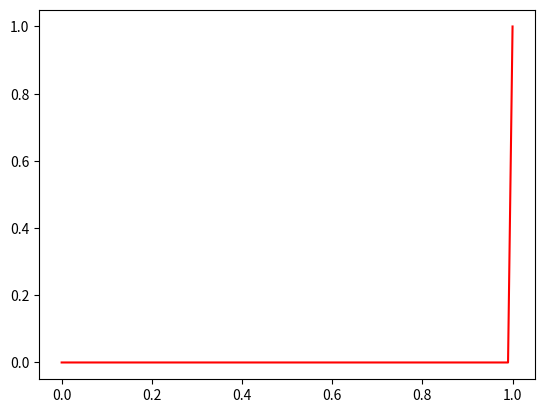

Reproduce this figure in Python.
import numpy as np
import matplotlib.pyplot as plt
from scipy.linalg import solve_banded

def get_xmin():
    # return left end of domain
    xmin = 0.0
    return xmin

def get_xmax():
    # return right end of domain
    xmax = 1.0
    return xmax

def get_L():
    # return length of domain
    L = get_xmax()-get_xmin()
    return L

def get_ax():
    # return advection velocity value
    ax = 1.0e-0
    assert(np.abs(ax)>0)
    return ax

def get_kappa():
    # return kappa value
    kappa = 1.0e-4
    assert(kappa>0)
    return kappa

def get_Ne():
    # return number of elements in the mesh
    Ne = 100
    assert(Ne>1) # need more than 1 element (otherwise only 2 mesh vertices for 2 domain end points)
    return Ne

def get_nen():
    # return number of vertices for an element
    nen = 2 # 1D
    return nen

def get_nes():
    # return number of shape/basis function for an element
    nes = 2 # 1D and linear
    return nes

def get_neq():
    # return number of numerical integration/quadrature points for an element
    neq = 1 # 1-point rule
    return neq

def get_xieq_and_weq():
    # return location of numerical integration/quadrature points in parent coordinates of an element
    neq = get_neq()
    xieq = np.zeros(neq)
    xieq[0] = 0.0 # mid-point for 1-point rule in bi-unit 1D element
    weq = np.zeros(neq)
    weq[0] = 2.0 # mid-point for 1-point rule in bi-unit 1D element
    return xieq, weq # mid-point for 1-point rule in bi-unit 1D element

def get_h():
    # return mesh size
    h = get_L()/get_Ne() # uniform mesh
    return h

def get_tau():
    # return tau value
    Pee = 0.5*(np.abs(get_ax())*get_h())/get_kappa()
    em2Pee = np.exp(-2.0*Pee)
    cothPee = (1+em2Pee)/(1-em2Pee) 
    tau = 0.5*(get_h()/np.abs(get_ax()))*(cothPee-1.0/Pee)
    return tau

def get_ienarray():
    # return element-node connectivity
    Ne = get_Ne()
    nen = get_nen()
    ien = np.zeros([Ne,nen])
    # loop over mesh cells
    for e in range(Ne): # loop index in [0,Ne-1]
        ien[e,0] = e
        ien[e,1] = e+1
    return ien.astype(int)

def get_left_bdry_value():
    # return left bdry. value (Dirichlet BC)
    return 0.0

def get_right_bdry_value():
    # return right bdry. value (Dirichlet BC)
    return 1.0

def get_shp_and_shpdlcl():
    # return shape functions and derivatives evaluated at numerical integration/quadrature points
    nes = get_nes()
    neq = get_neq()
    xieq, weq = get_xieq_and_weq()
    assert(nes==2) # 1D and linear
    shp = np.zeros([nes,neq])
    shpdlcl = np.zeros([nes,neq]) # 1D
    for q in range(neq): # loop index in [0,neq-1]
        shp[0,q] = 0.5*(1-xieq[q])
        shpdlcl[0,q] = -0.5 # -1.0/2.0 for bi-unit 1D linear element
        shp[1,q] = 0.5*(1+ xieq[q])
        shpdlcl[1,q] = 0.5 # 1.0/2.0 for bi-unit 1D linear element
    return shp, shpdlcl

def apply_num_scheme():
    # apply numerical scheme

    xmin = get_xmin()
    xmax = get_xmax()

    ax = get_ax()
    kappa = get_kappa()

    Ne = get_Ne()
    Nn = Ne+1
    h = get_h()

    nen = get_nen()
    nes = get_nes()
    neq = get_neq()

    ien = get_ienarray()

    tau = get_tau() # constant over mesh when ax, kappa and h are constants
    kappa_num = tau*ax*ax # constant over mesh when tau and ax are constants

    display_phi_plot = True

    xpoints = np.linspace(xmin,xmax,Nn,endpoint=True) # location of mesh vertices

    phi_sfem = np.zeros(Nn)

    # note 1D and linear elements, and ordered numbering leads to a tridiagonal banded matrix
    Abanded = np.zeros([3,Nn]) # left-hand-side (tridiagonal) matrix including all mesh vertices
    b = np.zeros(Nn) # right-hand-side vector including all mesh vertices

    # apply BCs
    phi_sfem[0] = get_left_bdry_value() # left BC
    phi_sfem[Nn-1] = get_right_bdry_value() # right BC

    xieq, weq = get_xieq_and_weq()
    shp, shpdlcl = get_shp_and_shpdlcl() # same type of elements in the entire mesh

    # loop over mesh cells
    for e in range(Ne): # loop index in [0,Ne-1]
        # local/element-level data (matrix and vector)
        assert(nes==nen) # linear elements
        Ae = np.zeros([nen,nen])
        be = np.zeros(nen)

        jac = h/2.0 # 1D and linear elements with uniform spacing
        jacinv = 1/jac # 1D and linear elements
        detj = jac # 1D

        shpdgbl = jacinv*shpdlcl

        for q in range(neq): # loop index in [0,neq-1]
            wdetj = weq[q]*detj
            for idx_a in range(nes): # loop index in [0,nes-1]
                be[idx_a] = 0.0 # no source term
                for idx_b in range(nes): # loop index in [0,nes-1]
                    Ae[idx_a,idx_b] = Ae[idx_a,idx_b] \
                                      - (shpdgbl[idx_a,q])*ax*shp[idx_b,q]*wdetj \
                                      + (shpdgbl[idx_a,q])*(kappa+kappa_num)*(shpdgbl[idx_b,q])*wdetj

        # assembly: recall 1D and linear elements, and ordered numbering for a tridiagonal matrix
        for idx_a in range(nes): # loop index in [0,nes-1]
            b[ien[e,idx_a]] = b[ien[e,idx_a]] + be[idx_a]
            Abanded[1,ien[e,idx_a]] = Abanded[1,ien[e,idx_a]] + Ae[idx_a,idx_a]
        Abanded[0,ien[e,1]] = Abanded[0,ien[e,1]] + Ae[0,1] # upper side of diagonal
        Abanded[2,ien[e,0]] = Abanded[2,ien[e,0]] + Ae[1,0] # lower side of diagonal

    # account for BCs in b
    # for now we assume Dirichlet BCs are zero (on left and right ends of the domain)
    b[0] = phi_sfem[0]
    b[1] = b[1] - Abanded[2,0]*b[0]
    b[Nn-1] = phi_sfem[Nn-1]
    b[Nn-2] = b[Nn-2] - Abanded[0,Nn-1]*b[Nn-1]
    Abanded[1,0] = 1.0
    Abanded[0,1] = 0.0 # upper side of diagonal
    Abanded[2,0] = 0.0 # lower side of diagonal
    Abanded[0,Nn-1] = 0.0 # upper side of diagonal
    Abanded[2,Nn-2] = 0.0 # lower side of diagonal
    Abanded[1,Nn-1] = 1.0

    phi_sfem = solve_banded((1,1),Abanded,b)

    if (display_phi_plot):
        plt.plot(xpoints,phi_sfem,'r')
        plt.savefig('mane6760_1D_ADeqn_StabFEM_ex1_v1_plot1.pdf')
        plt.show()

apply_num_scheme()
